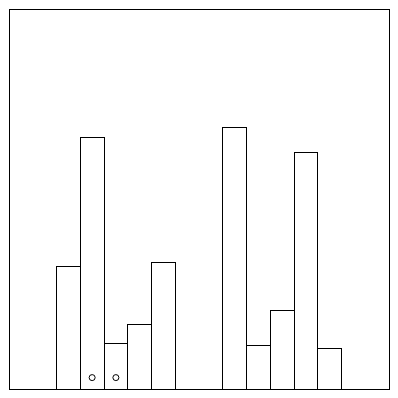
D3 v3 page, settled after 360 driven frames (6 s of simulated time); the page loaded 1 data file(s).



      // Setup canvas
      var width = height = 380;
      var npts = 12;

      // Scaling information
      var xscale = d3.scale.ordinal()
        .domain(d3.range(npts))
        .rangeBands([0, width], 0, 2);
      var yscale = d3.scale.linear()
        .range([height, 0]);
      var x = function(d) { return xscale(d.x); },
          y = function(d) { return yscale(d.y); };

      // SVG container elements
      var svg = d3.select('#svg').attr({
        width: width + 2,
        height: height + 2
      });
      svg.append('g')
        .attr({transform: "translate(1,1)"})
        .append('rect').attr({
          width: width,
          height: height,
          fill: 'white',
          stroke: 'black'
        });
      var rectContainer = svg.append('g').attr({transform: "translate(1,1)"});
      var circleContainer = svg.append('g').attr({transform: "translate(1,1)"});

      // Render a dataset
      // @param data: { "highlighted": list of circle positions,
      //                       "bars": list of bar positions }
      var render = function(data) {
        var rects = rectContainer.selectAll('rect').data(data.bars);

        rects.attr({
          y: y,
          height: function(d) { return height - y(d); }
        });

        rects.enter().append('rect').attr({
          x: x,
          y: y,
          width: xscale.rangeBand(),
          height: function(d) { return height - y(d); },
          fill: 'white',
          stroke: 'black'
        });

        rects.exit().remove();

        var circles = circleContainer.selectAll('circle').data(data.highlighted);

        circles.attr({
          cx: function(d) { return x(d) + xscale.rangeBand() / 2},
          cy: y
        });

        circles.enter().append('circle').attr({
          cx: function(d) { return x(d) + xscale.rangeBand() / 2},
          cy: y,
          r: 3,
          fill: 'white',
          stroke: 'black'
        });

        circles.exit().remove();
      };

      // Load test data from json file, and render it
      var dataset;
      var selectData = function() {
        render(dataset[this.value]);
      }
      var dataSelector = document.querySelector('#selector');
      dataSelector.addEventListener('click', selectData);

      d3.json('test_data.json', function(error, json) {
        if (error) return console.error(error);
        dataset = json;
        var option;
        for (data in dataset) {
          option = document.createElement('option');
          option.text = data;
          option.value = data;
          dataSelector.appendChild(option);
        }
        render(dataset[dataSelector.value]);
      });

      // Randomly generates a dataset
      // @param type: Type of chart data to produce (eg. "adjacent")
      // @param percent: True percentage of reference height to test
      // @return JS object of data
      var generateChartData = function(type, percent) {
        var data = {};
        var random = function(i) { return {x: i, y: Math.random() * (0.95 - 0.05) + 0.05}; };

        if (type == "adjacent") {
          var group1, group2;
          do {
            group1 = d3.range(5).map(random);
            group1[2].y = group1[1].y * percent;
          } while (group1[2].y < 0.05);

          group2 = d3.range(7,12).map(random);

          data['highlighted'] = [{x: 1, y: 0.03}, {x: 2, y: 0.03}];
          data['bars'] = group1.concat(group2);
        }
        else if (type == "separated") {
          var group1, group2;
          do {
            group1 = d3.range(5).map(random);
            group2 = d3.range(7,12).map(random);
            group2[1].y = group1[1].y * percent;
          } while (group2[1].y < 0.05);

          data['highlighted'] = [{x: 1, y: 0.03}, {x: 8, y: 0.03}];
          data['bars'] = group1.concat(group2);
        }

        return data;
      }

      // Renders a randomly generated dataset, and returns a JSON string
      // @param type: Type of chart data to produce (eg. "adjacent")
      // @param percent: True percentage of reference height to test
      // @return JSON string representation of data rendered
      var renderChartData = function(type, percent) {
        var data = generateChartData(type, percent);
        render(data);
        return JSON.stringify(data);
      }

    

### data: test_data.json
{
 "adjacent_18": {
  "highlighted": [
   {
    "x": 1,
    "y": 0.03
   },
   {
    "x": 2,
    "y": 0.03
   }
  ],
  "bars": [
   {
    "x": 0,
    "y": 0.3232
   },
   {
    "x": 1,
    "y": 0.6631
   },
   {
    "x": 2,
    "y": 0.1194
   },
   {
    "x": 3,
    "y": 0.1684
   },
   {
    "x": 4,
    "y": 0.3336
   },
   {
    "x": 7,
    "y": 0.6889
   },
   {
    "x": 8,
    "y": 0.1143
   },
   {
    "x": 9,
    "y": 0.2061
   },
   "... 2 more items"
  ]
 },
 "adjacent_22": {
  "highlighted": [
   {
    "x": 1,
    "y": 0.03
   },
   {
    "x": 2,
    "y": 0.03
   }
  ],
  "bars": [
   {
    "x": 0,
    "y": 0.6611
   },
   {
    "x": 1,
    "y": 0.4149
   },
   {
    "x": 2,
    "y": 0.09127
   },
   {
    "x": 3,
    "y": 0.5013
   },
   {
    "x": 4,
    "y": 0.3415
   },
   {
    "x": 7,
    "y": 0.2067
   },
   {
    "x": 8,
    "y": 0.4365
   },
   {
    "x": 9,
    "y": 0.2955
   },
   "... 2 more items"
  ]
 },
 "adjacent_26": {
  "highlighted": [
   {
    "x": 1,
    "y": 0.03
   },
   {
    "x": 2,
    "y": 0.03
   }
  ],
  "bars": [
   {
    "x": 0,
    "y": 0.2166
   },
   {
    "x": 1,
    "y": 0.9
   },
   {
    "x": 2,
    "y": 0.234
   },
   {
    "x": 3,
    "y": 0.4439
   },
   {
    "x": 4,
    "y": 0.5494
   },
   {
    "x": 7,
    "y": 0.6088
   },
   {
    "x": 8,
    "y": 0.1292
   },
   {
    "x": 9,
    "y": 0.138
   },
   "... 2 more items"
  ]
 },
 "adjacent_32": {
  "highlighted": [
   {
    "x": 1,
    "y": 0.03
   },
   {
    "x": 2,
    "y": 0.03
   }
  ],
  "bars": [
   {
    "x": 0,
    "y": 0.4649
   },
   {
    "x": 1,
    "y": 0.3637
   },
   {
    "x": 2,
    "y": 0.1164
   },
   {
    "x": 3,
    "y": 0.3312
   },
   {
    "x": 4,
    "y": 0.2532
   },
   {
    "x": 7,
    "y": 0.4213
   },
   {
    "x": 8,
    "y": 0.5483
   },
   {
    "x": 9,
    "y": 0.7083
   },
   "... 2 more items"
  ]
 },
 "adjacent_39": {
  "highlighted": [
   {
    "x": 1,
    "y": 0.03
   },
   {
    "x": 2,
    "y": 0.03
   }
  ],
  "bars": [
   {
    "x": 0,
    "y": 0.5857
   },
   {
    "x": 1,
    "y": 0.4876
   },
   {
    "x": 2,
    "y": 0.1902
   },
   {
    "x": 3,
    "y": 0.7481
   },
   {
    "x": 4,
    "y": 0.06871
   },
   {
    "x": 7,
    "y": 0.3094
   },
   {
    "x": 8,
    "y": 0.2475
   },
   {
    "x": 9,
    "y": 0.1962
   },
   "... 2 more items"
  ]
 },
 "adjacent_47": {
  "highlighted": [
   {
    "x": 1,
    "y": 0.03
   },
   {
    "x": 2,
    "y": 0.03
   }
  ],
  "bars": [
   {
    "x": 0,
    "y": 0.2886
   },
   {
    "x": 1,
    "y": 0.5706
   },
   {
    "x": 2,
    "y": 0.2682
   },
   {
    "x": 3,
    "y": 0.8928
   },
   {
    "x": 4,
    "y": 0.2223
   },
   {
    "x": 7,
    "y": 0.1403
   },
   {
    "x": 8,
    "y": 0.1404
   },
   {
    "x": 9,
    "y": 0.8543
   },
   "... 2 more items"
  ]
 },
 "adjacent_55": {
  "highlighted": [
   {
    "x": 1,
    "y": 0.03
   },
   {
    "x": 2,
    "y": 0.03
   }
  ],
  "bars": [
   {
    "x": 0,
    "y": 0.2373
   },
   {
    "x": 1,
    "y": 0.7711
   },
   {
    "x": 2,
    "y": 0.4241
   },
   {
    "x": 3,
    "y": 0.1643
   },
   {
    "x": 4,
    "y": 0.6894
   },
   {
    "x": 7,
    "y": 0.3596
   },
   {
    "x": 8,
    "y": 0.338
   },
   {
    "x": 9,
    "y": 0.8777
   },
   "... 2 more items"
  ]
 },
 "adjacent_56": {
  "highlighted": [
   {
    "x": 1,
    "y": 0.03
   },
   {
    "x": 2,
    "y": 0.03
   }
  ],
  "bars": [
   {
    "x": 0,
    "y": 0.4728
   },
   {
    "x": 1,
    "y": 0.3296
   },
   {
    "x": 2,
    "y": 0.1846
   },
   {
    "x": 3,
    "y": 0.3542
   },
   {
    "x": 4,
    "y": 0.08349
   },
   {
    "x": 7,
    "y": 0.05807
   },
   {
    "x": 8,
    "y": 0.6069
   },
   {
    "x": 9,
    "y": 0.3022
   },
   "... 2 more items"
  ]
 },
 "adjacent_69": {
  "highlighted": [
   {
    "x": 1,
    "y": 0.03
   },
   {
    "x": 2,
    "y": 0.03
   }
  ],
  "bars": [
   {
    "x": 0,
    "y": 0.6105
   },
   {
    "x": 1,
    "y": 0.8265
   },
   {
    "x": 2,
    "y": 0.5703
   },
   {
    "x": 3,
    "y": 0.4369
   },
   {
    "x": 4,
    "y": 0.3911
   },
   {
    "x": 7,
    "y": 0.4314
   },
   {
    "x": 8,
    "y": 0.6644
   },
   {
    "x": 9,
    "y": 0.2754
   },
   "... 2 more items"
  ]
 },
 "adjacent_85": {
  "highlighted": [
   {
    "x": 1,
    "y": 0.03
   },
   {
    "x": 2,
    "y": 0.03
   }
  ],
  "bars": [
   {
    "x": 0,
    "y": 0.2158
   },
   {
    "x": 1,
    "y": 0.7374
   },
   {
    "x": 2,
    "y": 0.6268
   },
   {
    "x": 3,
    "y": 0.343
   },
   {
    "x": 4,
    "y": 0.2252
   },
   {
    "x": 7,
    "y": 0.42
   },
   {
    "x": 8,
    "y": 0.1646
   },
   {
    "x": 9,
    "y": 0.3215
   },
   "... 2 more items"
  ]
 },
 "separated_18": {
  "highlighted": [
   {
    "x": 1,
    "y": 0.03
   },
   {
    "x": 8,
    "y": 0.03
   }
  ],
  "bars": [
   {
    "x": 0,
    "y": 0.3327
   },
   {
    "x": 1,
    "y": 0.6891
   },
   {
    "x": 2,
    "y": 0.4558
   },
   {
    "x": 3,
    "y": 0.1764
   },
   {
    "x": 4,
    "y": 0.2742
   },
   {
    "x": 7,
    "y": 0.7021
   },
   {
    "x": 8,
    "y": 0.124
   },
   {
    "x": 9,
    "y": 0.2337
   },
   "... 2 more items"
  ]
 },
 "separated_22": {
  "highlighted": [
   {
    "x": 1,
    "y": 0.03
   },
   {
    "x": 8,
    "y": 0.03
   }
  ],
  "bars": [
   {
    "x": 0,
    "y": 0.4553
   },
   {
    "x": 1,
    "y": 0.2839
   },
   {
    "x": 2,
    "y": 0.7669
   },
   {
    "x": 3,
    "y": 0.5739
   },
   {
    "x": 4,
    "y": 0.277
   },
   {
    "x": 7,
    "y": 0.3742
   },
   {
    "x": 8,
    "y": 0.06245
   },
   {
    "x": 9,
    "y": 0.1257
   },
   "... 2 more items"
  ]
 },
 "separated_26": {
  "highlighted": [
   {
    "x": 1,
    "y": 0.03
   },
   {
    "x": 8,
    "y": 0.03
   }
  ],
  "bars": [
   {
    "x": 0,
    "y": 0.3489
   },
   {
    "x": 1,
    "y": 0.7939
   },
   {
    "x": 2,
    "y": 0.0767
   },
   {
    "x": 3,
    "y": 0.5279
   },
   {
    "x": 4,
    "y": 0.5487
   },
   {
    "x": 7,
    "y": 0.5263
   },
   {
    "x": 8,
    "y": 0.2064
   },
   {
    "x": 9,
    "y": 0.5046
   },
   "... 2 more items"
  ]
 },
 "separated_32": {
  "highlighted": [
   {
… [head cut at 6 KiB]